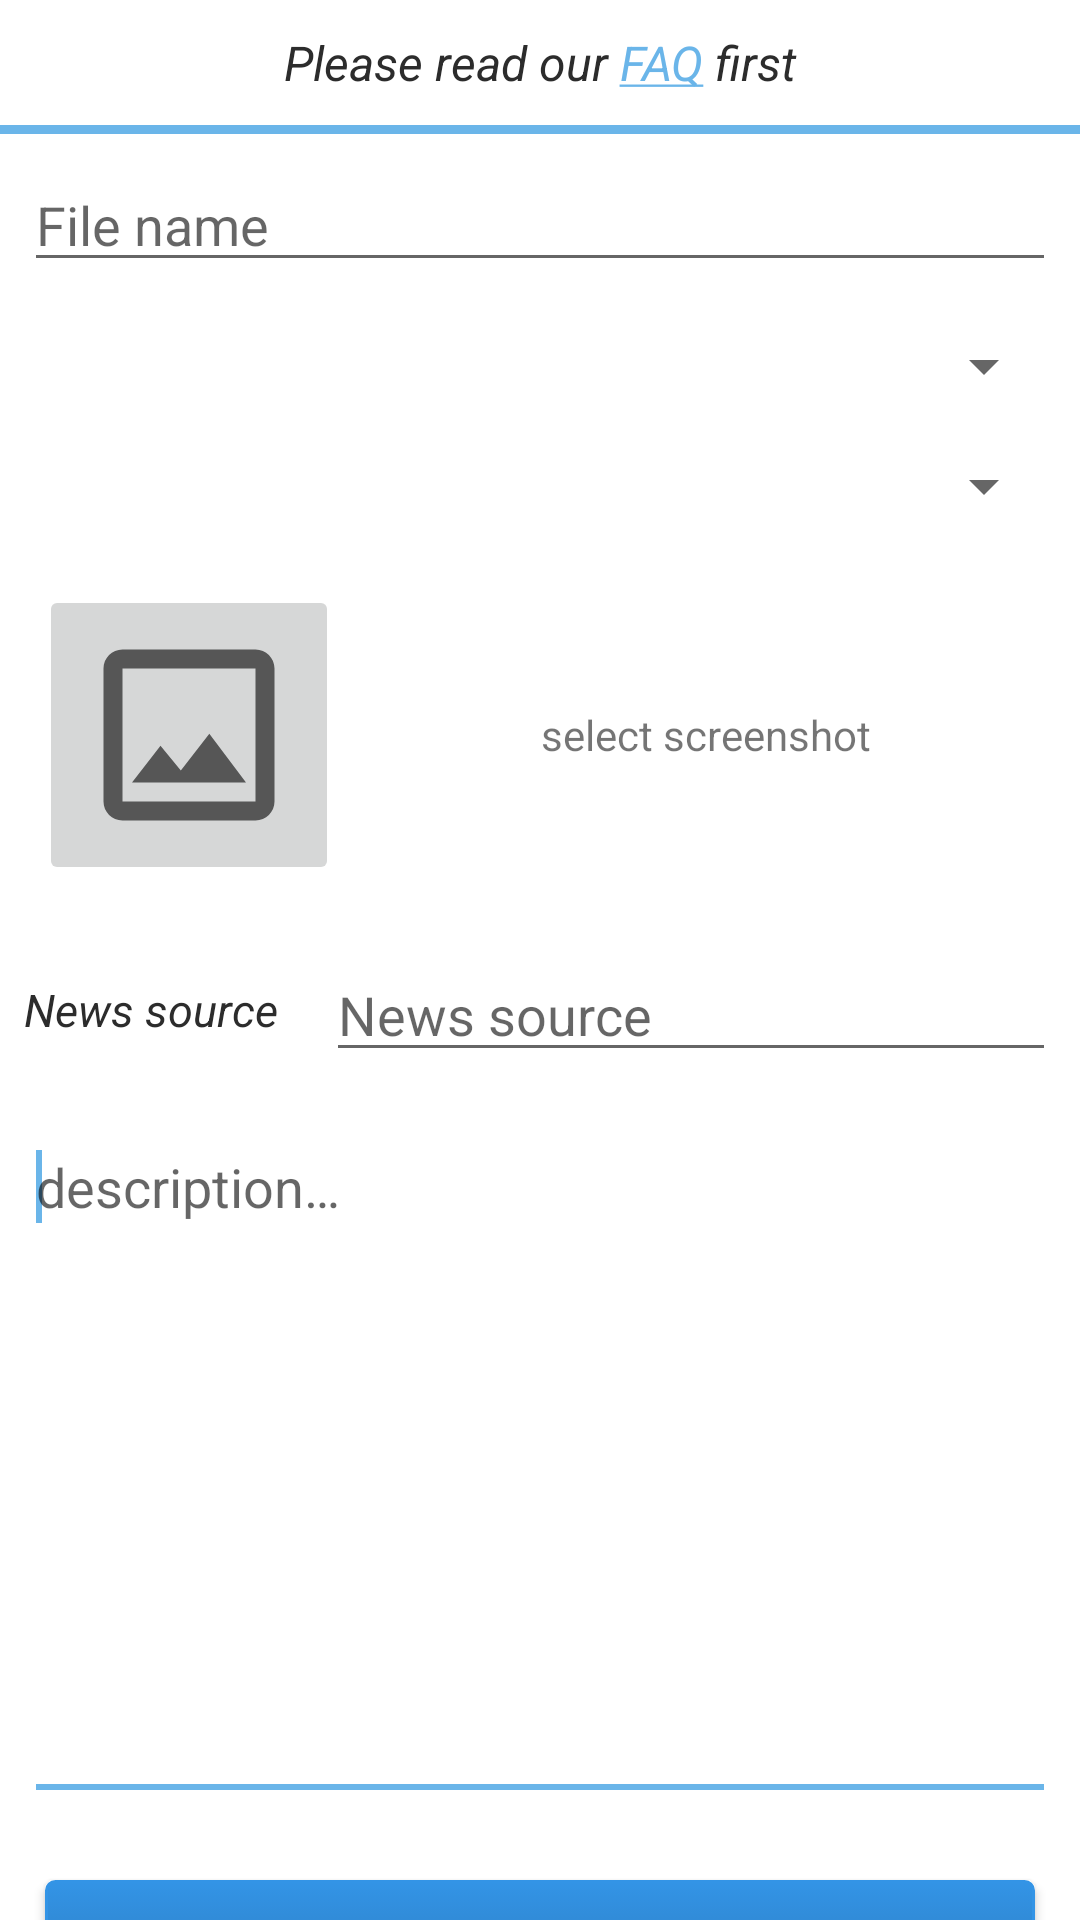

Android layout source for this screen:
<!-- AndroidManifest.xml: application theme AppTheme -->
<!-- res/layout/fragment_add.xml -->
<?xml version="1.0" encoding="utf-8"?>
<LinearLayout xmlns:android="http://schemas.android.com/apk/res/android"
    xmlns:tools="http://schemas.android.com/tools"
    android:layout_width="match_parent"
    android:layout_height="wrap_content"
    xmlns:app="http://schemas.android.com/apk/res-auto"
    app:layout_behavior="@string/appbar_scrolling_view_behavior"
    android:background="@color/colorList"
    tools:context=".MainActivity">
    <androidx.core.widget.NestedScrollView
        android:id="@+id/scroll"
        android:layout_width="match_parent"
        android:layout_height="match_parent"
        android:orientation="vertical"
        android:overScrollMode="never"
        >
    <RelativeLayout
        android:id="@+id/wrapper"
        android:layout_width="match_parent"
        android:layout_height="wrap_content"
        android:orientation="vertical">

        
        <TextView
            android:id="@+id/note"
            android:layout_width="match_parent"
            android:layout_height="wrap_content"
            android:layout_alignParentStart="true"
            android:layout_marginStart="10dp"
            android:layout_marginTop="10dp"
            android:layout_marginEnd="10dp"
            android:layout_marginBottom="10dp"
            android:ellipsize="end"
            android:gravity="center"
            android:maxLines="3"
            android:text="@string/note"
            android:textColor="@color/text"
            android:textSize="@dimen/title"
            android:textStyle="italic" />

        
        <View
            android:id="@+id/border"
            android:layout_width="match_parent"
            android:layout_below="@id/note"
            android:layout_height="3dp"
            android:background="@color/colorAccent" />

        
        <EditText
            android:id="@+id/title"
            android:layout_width="match_parent"
            android:layout_height="wrap_content"
            android:layout_below="@id/border"
            android:layout_marginStart="8dp"
            android:layout_marginTop="8dp"
            android:layout_marginEnd="8dp"
            android:layout_marginBottom="8dp"
            android:autofillHints="@string/file_name"
            android:hint="@string/file_name"
            android:imeOptions="actionDone"
            android:inputType="textCapSentences">
        </EditText>

        
        <Spinner
            android:id="@+id/razdel"
            android:layout_width="match_parent"
            android:layout_height="wrap_content"
            android:layout_below="@id/title"
            android:layout_marginStart="8dp"
            android:layout_marginTop="8dp"
            android:layout_marginEnd="8dp"
            android:spinnerMode="dialog"
            android:layout_marginBottom="8dp" />

        
        <Spinner
            android:id="@+id/categories"
            android:layout_width="match_parent"
            android:layout_height="wrap_content"
            android:layout_below="@id/razdel"
            android:layout_marginStart="8dp"
            android:layout_marginTop="8dp"
            android:layout_marginEnd="8dp"
            android:layout_marginBottom="8dp"
            android:dropDownVerticalOffset="50dp"
            android:spinnerMode="dialog" />

        
        <RelativeLayout
            android:id="@+id/screen"
            android:layout_height="wrap_content"
            android:layout_margin="8dp"
            android:layout_below="@id/categories"
            android:layout_width="match_parent">

            <ImageButton
                android:id="@+id/img_btn"
                android:layout_width="100dp"
                android:layout_height="100dp"
                android:maxWidth="240dp"
                android:layout_marginStart="5dp"
                android:layout_marginTop="5dp"
                android:layout_marginEnd="5dp"
                android:layout_marginBottom="5dp"
                android:src="@drawable/outline_image_24"
                android:contentDescription="@string/download"
                android:adjustViewBounds="true"
                android:scaleType="fitCenter"
                android:text="@string/download"/>

            <TextView
                android:id="@+id/screen_text"
                android:layout_width="match_parent"
                android:layout_height="match_parent"
                android:gravity="center|center_horizontal"
                android:layout_marginStart="5dp"
                android:layout_centerInParent="true"
                android:layout_marginTop="5dp"
                android:layout_marginEnd="5dp"
                android:layout_marginBottom="5dp"
                android:layout_toEndOf="@id/img_btn"
                android:text="@string/select_screen" />

            <ImageButton
                android:id="@+id/img_delete"
                android:scaleType="fitCenter"
                android:layout_width="50dp"
                android:layout_height="50dp"
                android:background="@drawable/outline_delete_outline_24"
                android:layout_toEndOf="@id/img_btn"
                android:layout_centerInParent="true"
                android:layout_margin="5dp"
                android:text="@string/download"
                android:visibility="gone"
                android:contentDescription="@string/download"  >
            </ImageButton>
        </RelativeLayout>

        
        <RelativeLayout
            android:layout_width="match_parent"
            android:id="@+id/ist_layout"
            android:layout_below="@id/screen"
            android:orientation="horizontal"
            android:layout_height="wrap_content">
            <TextView
                android:id="@+id/ist_l"
                android:layout_width="wrap_content"
                android:layout_height="match_parent"
                android:layout_margin="8dp"
                android:layout_centerVertical="true"
                android:gravity="bottom"
                android:text="@string/news_ist"
                android:textStyle="italic"
                android:textColor="@color/text"
                android:textSize="@dimen/text" />
        <EditText
            android:id="@+id/ist"
            android:layout_width="match_parent"
            android:layout_height="match_parent"
            android:layout_toEndOf="@id/ist_l"
            android:gravity="start"
            android:layout_margin="8dp"
            android:autofillHints="@string/news_ist"
            android:hint="@string/news_ist"
            android:imeOptions="actionDone"
            android:inputType="text">
        </EditText>
    </RelativeLayout>
        
        <EditText
            android:id="@+id/desc"
            android:layout_width="match_parent"
            android:layout_height="wrap_content"
            android:layout_below="@id/ist_layout"
            android:layout_marginStart="8dp"
            android:layout_marginTop="8dp"
            android:layout_marginEnd="8dp"
            android:layout_marginBottom="8dp"
            android:autofillHints="@string/file_description"
            android:ems="10"
            android:gravity="start"
            android:hint="@string/file_description"
            android:imeOptions="actionDone"
            android:inputType="textImeMultiLine|textMultiLine"
            android:minLines="10">

            <requestFocus />
        </EditText>

        
        <EditText
            android:id="@+id/catalog"
            android:layout_width="match_parent"
            android:layout_height="wrap_content"
            android:layout_below="@id/desc"
            android:layout_marginStart="8dp"
            android:layout_marginTop="8dp"
            android:layout_marginEnd="8dp"
            android:layout_marginBottom="8dp"
            android:visibility="gone"
            android:autofillHints="@string/lid"
            android:hint="@string/lid"
            android:imeOptions="actionDone"
            android:inputType="text" />

        <Button
            android:id="@+id/save"
            android:layout_width="match_parent"
            android:layout_height="wrap_content"
            android:layout_below="@id/catalog"
            android:layout_margin="15dp"
            android:background="@drawable/btn"
            android:gravity="center"
            android:padding="15dp"
            android:text="@string/save_file"
            android:textSize="16sp" />

        <Button
            android:id="@+id/dismiss"
            android:layout_width="match_parent"
            android:layout_height="wrap_content"
            android:layout_below="@id/save"
            android:layout_margin="15dp"
            android:background="@drawable/btn_red"
            android:gravity="center"
            android:padding="15dp"
            android:text="@string/close"
            android:textSize="16sp" />
    </RelativeLayout>
    </androidx.core.widget.NestedScrollView >
</LinearLayout>
<!-- resources referenced by this layout -->
<resources>
  <color name="colorAccent">#6AB5E9</color>
  <color name="colorList">#FFFFFF</color>
  <color name="text">#2C2C2C</color>
  <dimen name="text">15sp</dimen>
  <dimen name="title">16sp</dimen>
  <!-- drawable btn_red (drawable) -->
  <?xml version="1.0" encoding="utf-8"?>
  <selector xmlns:android="http://schemas.android.com/apk/res/android" >
      <item android:state_pressed="true" >
          <shape android:shape="rectangle"  >
              <corners android:radius="3dip" />
              <stroke android:width="1dip" android:color="@color/colorDelete" />
              <gradient android:angle="-90" android:startColor="#F44336" android:endColor="#F44336"  />
          </shape>
      </item>
      <item android:state_focused="true">
          <shape android:shape="rectangle"  >
              <corners android:radius="3dip" />
              <stroke android:width="1dip" android:color="#E91E63" />
              <solid android:color="#E91E63"/>
          </shape>
      </item>
      <item >
          <shape android:shape="rectangle"  >
              <corners android:radius="3dip" />
              <stroke android:width="1dip" android:color="@color/colorDelete" />
              <gradient android:angle="-90" android:startColor="@color/colorDelete" android:endColor="#E91E63" />
          </shape>
      </item>
  </selector>
  <!-- drawable outline_delete_outline_24 (drawable) -->
  <vector xmlns:android="http://schemas.android.com/apk/res/android"
      android:width="24dp"
      android:height="24dp"
      android:viewportWidth="24"
      android:viewportHeight="24"
      android:tint="?attr/colorControlNormal">
    <path
        android:fillColor="@android:color/white"
        android:pathData="M6,19c0,1.1 0.9,2 2,2h8c1.1,0 2,-0.9 2,-2L18,7L6,7v12zM8,9h8v10L8,19L8,9zM15.5,4l-1,-1h-5l-1,1L5,4v2h14L19,4h-3.5z"/>
  </vector>
  <!-- drawable outline_image_24 (drawable) -->
  <vector xmlns:android="http://schemas.android.com/apk/res/android"
      android:width="24dp"
      android:height="24dp"
      android:viewportWidth="24"
      android:viewportHeight="24"
      android:tint="?attr/colorControlNormal">
    <path
        android:fillColor="@android:color/white"
        android:pathData="M19,5v14L5,19L5,5h14m0,-2L5,3c-1.1,0 -2,0.9 -2,2v14c0,1.1 0.9,2 2,2h14c1.1,0 2,-0.9 2,-2L21,5c0,-1.1 -0.9,-2 -2,-2zM14.14,11.86l-3,3.87L9,13.14 6,17h12l-3.86,-5.14z"/>
  </vector>
  <string name="close">No</string>
  <string name="download">Download</string>
  <string name="file_description">description…</string>
  <string name="file_name">File name</string>
  <string name="lid">id</string>
  <string name="news_ist">News source</string>
  <string name="note">Please read our <a href="https://dimonvideo.ru/forum/topic_1728123534">FAQ</a> first</string>
  <string name="save_file">Send to site</string>
  <string name="select_screen">select screenshot</string>
  <style name="AppTheme" parent="Theme.Material3.DayNight.NoActionBar">
          <item name="colorPrimary">@color/colorPrimary</item>
          <item name="colorOnPrimary">@color/white</item>
          <item name="colorPrimaryContainer">@color/colorPrimaryDark</item>
          <item name="colorOnPrimaryContainer">@color/white</item>
          <item name="colorSecondary">@color/colorAccent</item>
          <item name="colorOnSecondary">@color/black</item>
          <item name="colorSecondaryContainer">@color/colorAccent</item>
          <item name="colorOnSecondaryContainer">@color/black</item>
          <item name="colorSurface">@color/colorList</item>
          <item name="colorOnSurface">@color/text</item>
          <item name="android:windowBackground">@color/colorList</item>
          
          <item name="android:statusBarColor">@android:color/transparent</item>
          <item name="android:navigationBarColor">@android:color/transparent</item>
      </style>
  <color name="colorPrimaryDark">#2A73B1</color>
  <color name="colorPrimary">#3394e6</color>
  <color name="colorDelete">#F44336</color>
  <color name="white">#FFFFFF</color>
  <color name="black">#000000</color>
</resources>
